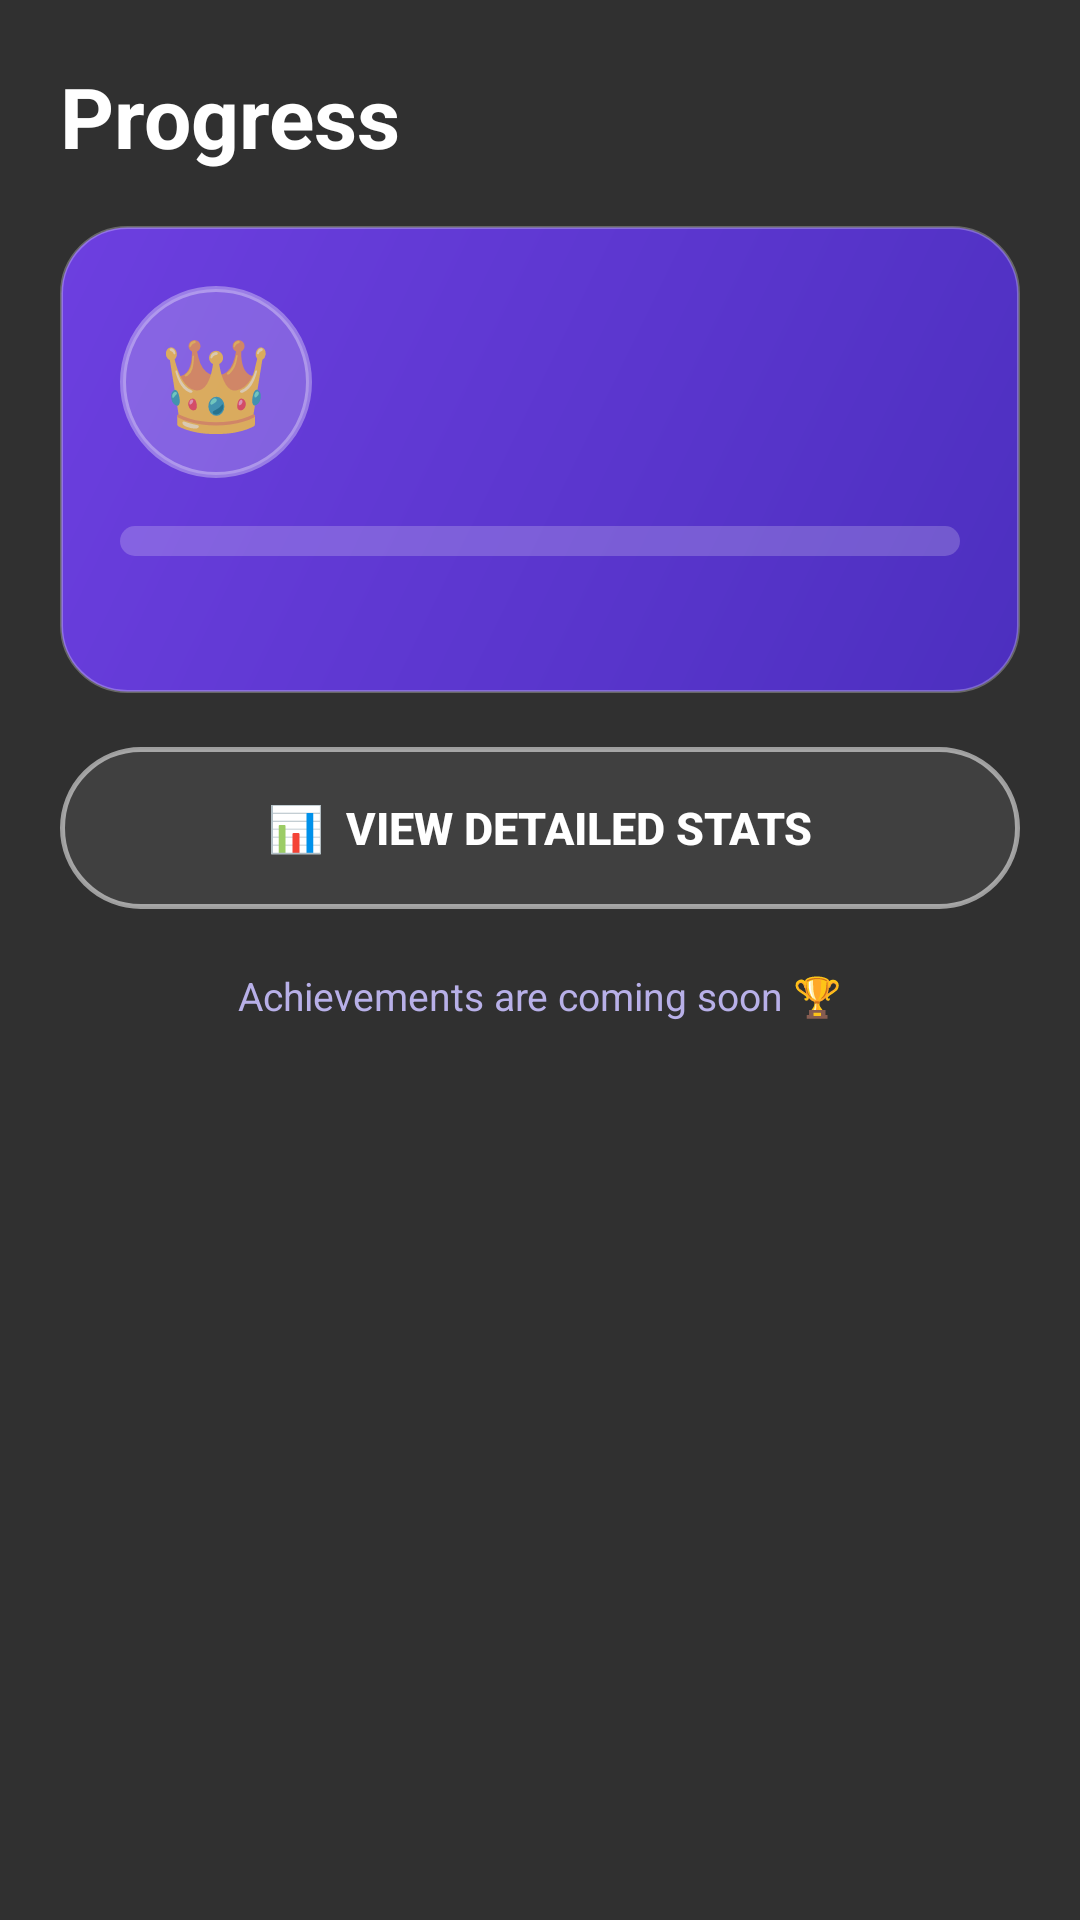

Write the Android layout XML for this screen, with the resource values it uses.
<!-- AndroidManifest.xml: application theme Theme.AppCompat.NoActionBar -->
<!-- res/layout/fragment_progress.xml -->
<?xml version="1.0" encoding="utf-8"?>
<ScrollView xmlns:android="http://schemas.android.com/apk/res/android"
    android:layout_width="match_parent"
    android:layout_height="match_parent"
    android:fillViewport="true">

    <LinearLayout
        android:layout_width="match_parent"
        android:layout_height="wrap_content"
        android:orientation="vertical"
        android:padding="20dp">

        <TextView
            android:layout_width="wrap_content"
            android:layout_height="wrap_content"
            android:text="Progress"
            android:textColor="@color/white"
            android:textSize="28sp"
            android:textStyle="bold" />

        <LinearLayout
            android:layout_width="match_parent"
            android:layout_height="wrap_content"
            android:layout_marginTop="18dp"
            android:background="@drawable/bg_card_purple"
            android:gravity="center_vertical"
            android:orientation="vertical"
            android:padding="20dp">

            <LinearLayout
                android:layout_width="match_parent"
                android:layout_height="wrap_content"
                android:gravity="center_vertical"
                android:orientation="horizontal">

                <TextView
                    android:layout_width="64dp"
                    android:layout_height="64dp"
                    android:background="@drawable/bg_circle"
                    android:gravity="center"
                    android:text="👑"
                    android:textSize="30sp" />

                <LinearLayout
                    android:layout_width="0dp"
                    android:layout_height="wrap_content"
                    android:layout_marginStart="16dp"
                    android:layout_weight="1"
                    android:orientation="vertical">

                    <TextView
                        android:id="@+id/tvLevelBig"
                        android:layout_width="wrap_content"
                        android:layout_height="wrap_content"
                        android:textColor="@color/white"
                        android:textSize="22sp"
                        android:textStyle="bold" />

                    <TextView
                        android:id="@+id/tvLevelName"
                        android:layout_width="wrap_content"
                        android:layout_height="wrap_content"
                        android:textColor="#E9E3FF"
                        android:textSize="15sp" />
                </LinearLayout>
            </LinearLayout>

            <ProgressBar
                android:id="@+id/barXp"
                style="?android:attr/progressBarStyleHorizontal"
                android:layout_width="match_parent"
                android:layout_height="10dp"
                android:layout_marginTop="16dp"
                android:progressDrawable="@drawable/progress_timer" />

            <TextView
                android:id="@+id/tvXpText"
                android:layout_width="wrap_content"
                android:layout_height="wrap_content"
                android:layout_marginTop="8dp"
                android:textColor="#E9E3FF"
                android:textSize="13sp" />
        </LinearLayout>

        <Button
            android:id="@+id/btnOpenStats"
            android:layout_width="match_parent"
            android:layout_height="54dp"
            android:layout_marginTop="18dp"
            android:background="@drawable/bg_btn_ghost"
            android:stateListAnimator="@null"
            android:text="📊  VIEW DETAILED STATS"
            android:textColor="@color/white"
            android:textSize="15sp"
            android:textStyle="bold" />

        <TextView
            android:layout_width="match_parent"
            android:layout_height="wrap_content"
            android:layout_marginTop="20dp"
            android:gravity="center"
            android:text="Achievements are coming soon 🏆"
            android:textColor="@color/text_secondary"
            android:textSize="13sp" />
    </LinearLayout>
</ScrollView>
<!-- resources referenced by this layout -->
<resources>
  <color name="text_secondary">#B8B0E8</color>
  <color name="white">#FFFFFFFF</color>
  <!-- drawable bg_btn_ghost (drawable) -->
  <?xml version="1.0" encoding="utf-8"?>
  <shape xmlns:android="http://schemas.android.com/apk/res/android">
      <solid android:color="#14FFFFFF" />
      <stroke android:width="1.5dp" android:color="#88FFFFFF" />
      <corners android:radius="30dp" />
  </shape>
  <!-- drawable bg_card_purple (drawable) -->
  <?xml version="1.0" encoding="utf-8"?>
  <shape xmlns:android="http://schemas.android.com/apk/res/android">
      <gradient
          android:angle="135"
          android:endColor="#6D3FE0"
          android:startColor="#4C2FBF" />
      <stroke android:width="1dp" android:color="#44FFFFFF" />
      <corners android:radius="22dp" />
  </shape>
  <!-- drawable bg_circle (drawable) -->
  <?xml version="1.0" encoding="utf-8"?>
  <shape xmlns:android="http://schemas.android.com/apk/res/android"
      android:shape="oval">
      <solid android:color="#33FFFFFF" />
      <stroke android:width="2dp" android:color="#55FFFFFF" />
  </shape>
  <!-- drawable progress_timer (drawable) -->
  <?xml version="1.0" encoding="utf-8"?>
  <layer-list xmlns:android="http://schemas.android.com/apk/res/android">
      <item android:id="@android:id/background">
          <shape>
              <corners android:radius="8dp" />
              <solid android:color="#33FFFFFF" />
          </shape>
      </item>
      <item android:id="@android:id/progress">
          <clip>
              <shape>
                  <corners android:radius="8dp" />
                  <gradient
                      android:angle="0"
                      android:endColor="#FACC15"
                      android:startColor="#22C55E" />
              </shape>
          </clip>
      </item>
  </layer-list>
</resources>
